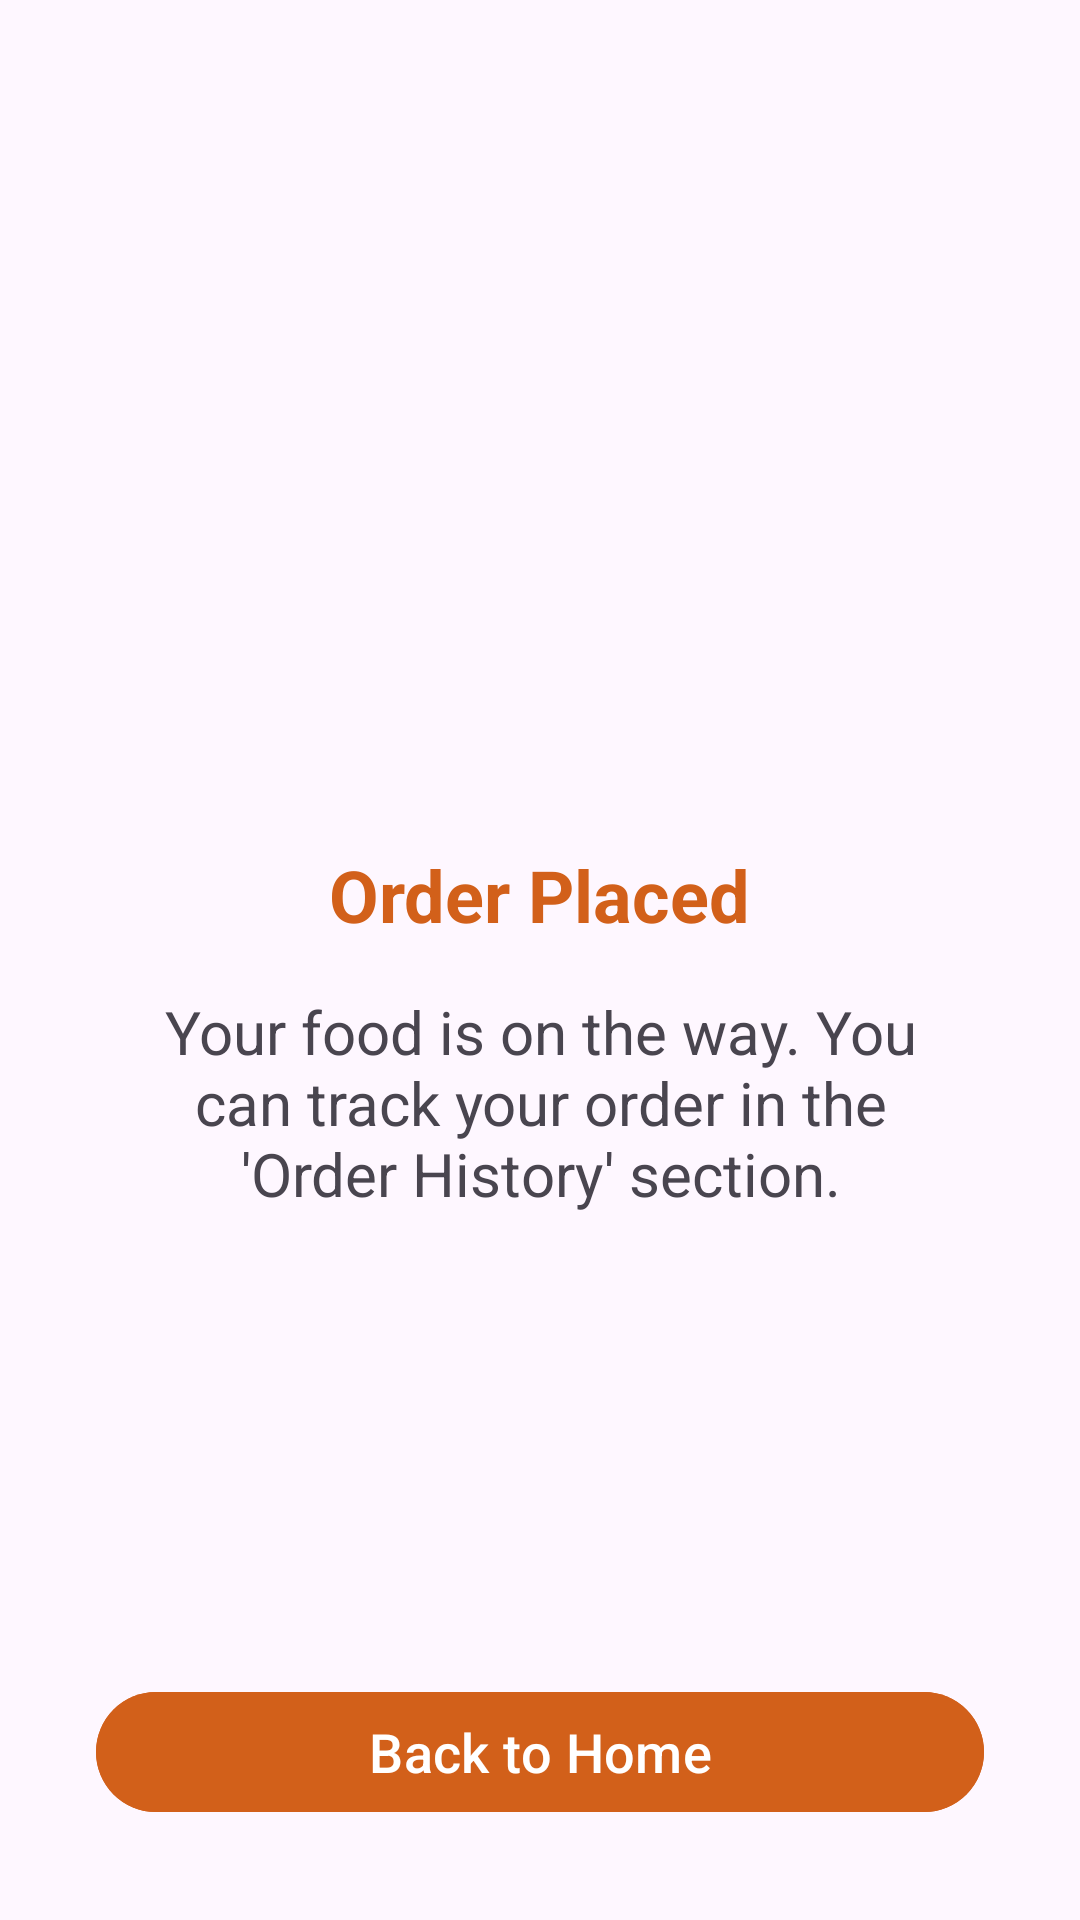

The Android layout XML behind this screen, and the referenced resources:
<!-- AndroidManifest.xml: application theme Theme.FoodApp -->
<!-- res/layout/activity_success.xml -->
<?xml version="1.0" encoding="utf-8"?>
<androidx.constraintlayout.widget.ConstraintLayout xmlns:android="http://schemas.android.com/apk/res/android"
    xmlns:app="http://schemas.android.com/apk/res-auto"
    xmlns:tools="http://schemas.android.com/tools"
    android:id="@+id/main"
    android:layout_width="match_parent"
    android:layout_height="match_parent"
    tools:context=".Success">

    <ImageView
        android:id="@+id/imageViewSuccess"
        android:layout_width="150dp"
        android:layout_height="150dp"
        android:layout_marginTop="100dp"
        android:src="@drawable/verified"
        app:layout_constraintEnd_toEndOf="parent"
        app:layout_constraintStart_toStartOf="parent"
        app:layout_constraintTop_toTopOf="parent" />

    <TextView
        android:id="@+id/textViewTitle"
        android:layout_width="wrap_content"
        android:layout_height="wrap_content"
        android:layout_marginTop="32dp"
        android:text="Order Placed"
        android:textSize="24sp"
        android:textStyle="bold"
        android:textColor="#D2601A"
        app:layout_constraintEnd_toEndOf="parent"
        app:layout_constraintStart_toStartOf="parent"
        app:layout_constraintTop_toBottomOf="@+id/imageViewSuccess"
        tools:ignore="HardcodedText" />

    <TextView
        android:id="@+id/textViewSubtitle"
        android:layout_width="0dp"
        android:layout_height="wrap_content"
        android:layout_marginHorizontal="40dp"
        android:layout_marginTop="16dp"
        android:gravity="center"
        android:text="Your food is on the way. You can track your order in the 'Order History' section."
        android:textSize="20sp"
        app:layout_constraintEnd_toEndOf="parent"
        app:layout_constraintStart_toStartOf="parent"
        app:layout_constraintTop_toBottomOf="@+id/textViewTitle" />

    <com.google.android.material.button.MaterialButton
        android:onClick="backToHome"
        android:id="@+id/buttonGoHome"
        android:layout_width="match_parent"
        android:layout_height="wrap_content"
        android:layout_marginHorizontal="32dp"
        android:layout_marginBottom="32dp"
        app:cornerRadius="25dp"
        android:backgroundTint="@color/accent1"
        android:text="Back to Home"
        android:textAllCaps="false"
        android:textColor="@android:color/white"
        android:textSize="18sp"
        app:layout_constraintBottom_toBottomOf="parent"
        app:layout_constraintEnd_toEndOf="parent"
        app:layout_constraintStart_toStartOf="parent" />

</androidx.constraintlayout.widget.ConstraintLayout>
<!-- resources referenced by this layout -->
<resources>
  <color name="accent1">#D2601A</color>
  <style name="Theme.FoodApp" parent="Base.Theme.FoodApp" />
  <style name="Base.Theme.FoodApp" parent="Theme.Material3.DayNight.NoActionBar">
          
          <item name="colorPrimary">@color/purple_500</item>
          <item name="colorPrimaryVariant">@color/purple_700</item>
          <item name="colorOnPrimary">@color/black</item>
          
          <item name="colorSecondary">@color/teal_200</item>
          <item name="colorSecondaryVariant">@color/teal_700</item>
          <item name="colorOnSecondary">@color/black</item>
          
          <item name="android:statusBarColor">?attr/colorPrimaryVariant</item>
          
  
      </style>
  <color name="purple_500">#D2601A</color>
  <color name="purple_700">#FF3700B3</color>
  <color name="black">#FF000000</color>
  <color name="teal_200">#FF03DAC5</color>
  <color name="teal_700">#FF018786</color>
</resources>
